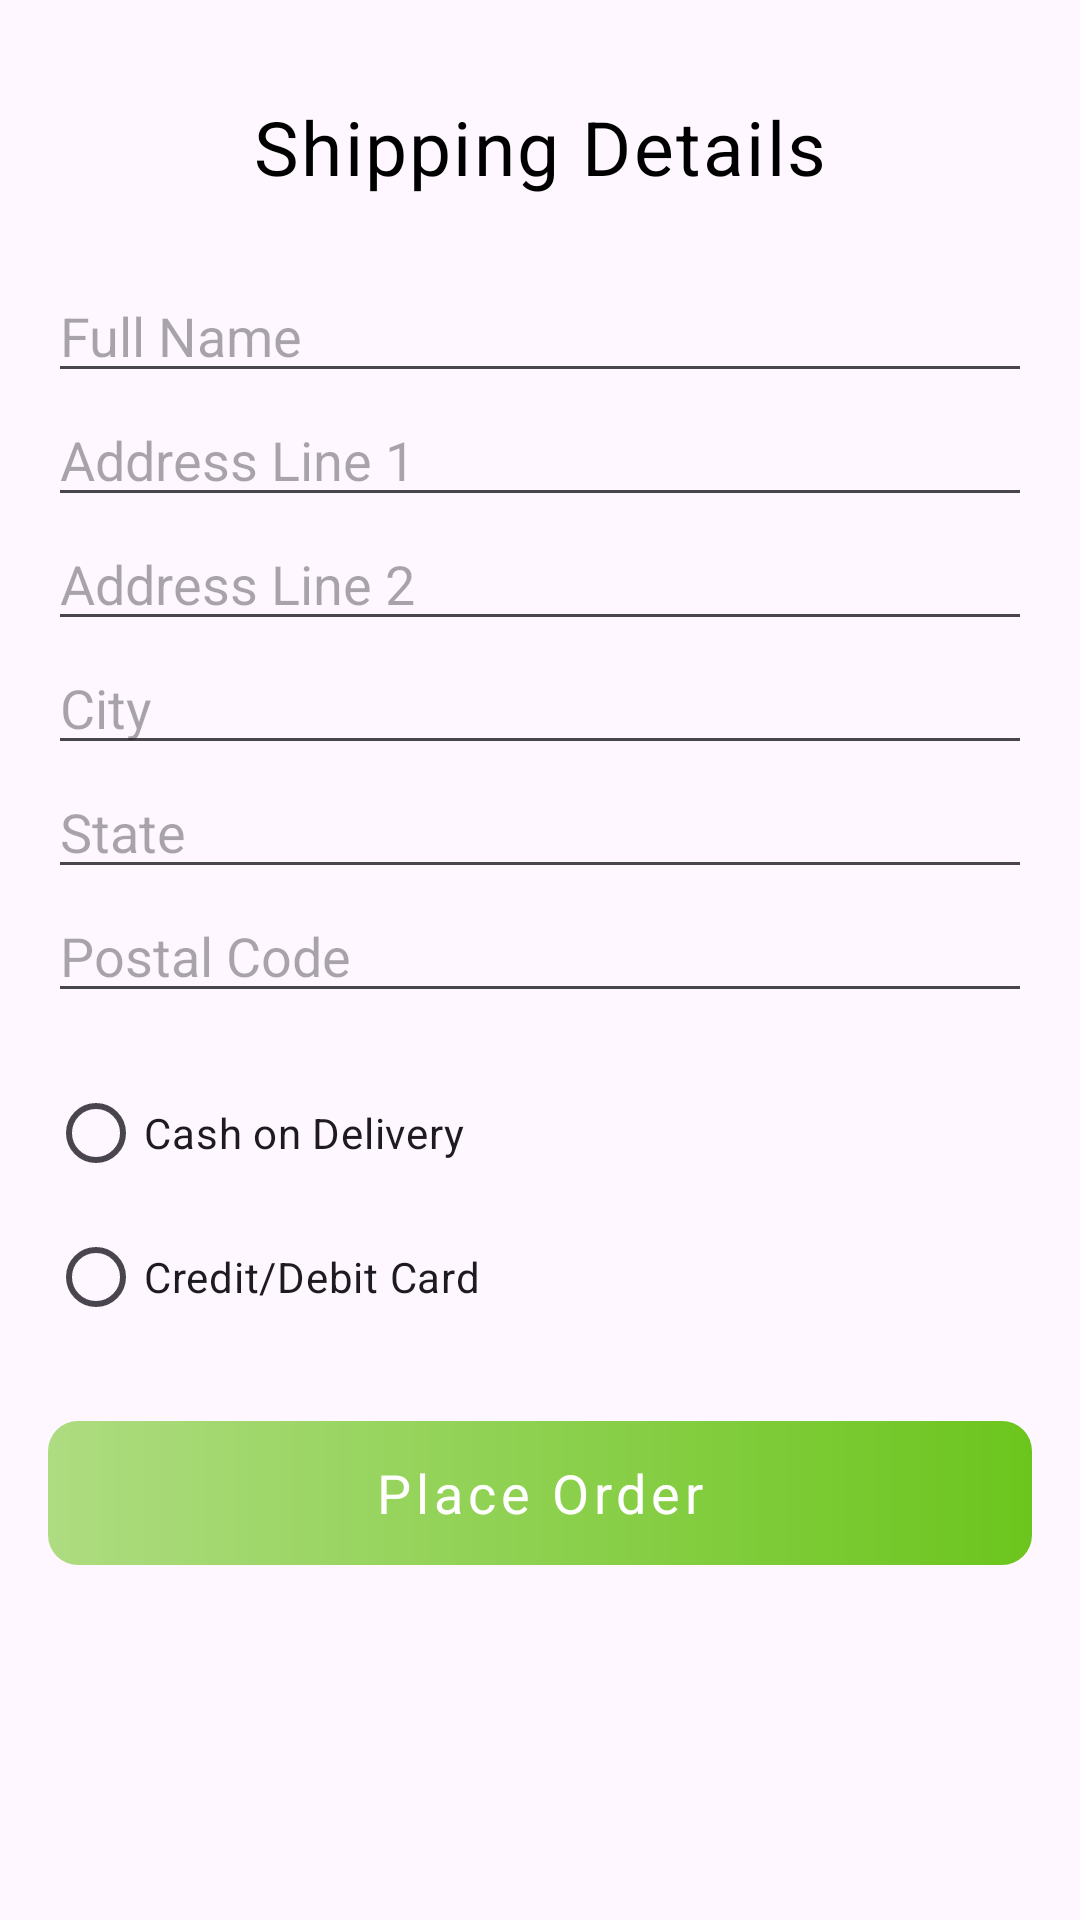

Reconstruct the res/layout file that produces this screen, plus the resources it refers to.
<!-- AndroidManifest.xml: application theme Theme.MoodBites -->
<!-- res/layout/activity_order.xml -->
<ScrollView xmlns:android="http://schemas.android.com/apk/res/android"
    android:layout_width="match_parent"
    android:layout_height="match_parent"
    android:padding="16dp">

    <LinearLayout
        android:orientation="vertical"
        android:layout_width="match_parent"
        android:layout_height="wrap_content"
        android:gravity="center">

        <TextView
            android:id="@+id/shippingDetailsTextView"
            android:layout_width="wrap_content"
            android:layout_height="wrap_content"
            android:gravity="center"
            android:text="@string/shipping_details"
            android:textAppearance="@style/shippingDetailsTextView"
            android:layout_marginTop="16dp"
            android:layout_marginBottom="24dp" />

        
        <EditText
            android:id="@+id/nameEditText"
            android:layout_width="match_parent"
            android:layout_height="wrap_content"
            android:hint="Full Name"
            android:inputType="textPersonName"
            />

        <EditText
            android:id="@+id/addressLine1EditText"
            android:layout_width="match_parent"
            android:layout_height="wrap_content"
            android:hint="Address Line 1"
            android:inputType="textPostalAddress" />

        <EditText
            android:id="@+id/addressLine2EditText"
            android:layout_width="match_parent"
            android:layout_height="wrap_content"
            android:hint="Address Line 2"
            android:inputType="textPostalAddress" />

        <EditText
            android:id="@+id/cityEditText"
            android:layout_width="match_parent"
            android:layout_height="wrap_content"
            android:hint="City"
            android:inputType="textPostalAddress" />

        <EditText
            android:id="@+id/stateEditText"
            android:layout_width="match_parent"
            android:layout_height="wrap_content"
            android:hint="State"
            android:inputType="textPostalAddress" />


        <EditText
            android:id="@+id/postalCodeEditText"
            android:layout_width="match_parent"
            android:layout_height="wrap_content"
            android:hint="Postal Code"
            android:inputType="number" />

        <RadioGroup
            android:id="@+id/paymentRadioGroup"
            android:layout_width="match_parent"
            android:layout_height="wrap_content"
            android:orientation="vertical"
            android:layout_marginTop="16dp">

            <RadioButton
                android:id="@+id/radioCash"
                android:layout_width="wrap_content"
                android:layout_height="wrap_content"
                android:text="Cash on Delivery" />

            <RadioButton
                android:id="@+id/radioCard"
                android:layout_width="wrap_content"
                android:layout_height="wrap_content"
                android:text="Credit/Debit Card" />
        </RadioGroup>

        <Button
            android:id="@+id/placeOrderButton"
            android:layout_width="match_parent"
            android:layout_height="wrap_content"
            android:text="Place Order"
            android:layout_marginTop="24dp"
            android:background="@drawable/button_background"
            style="@style/loginButton"/>
    </LinearLayout>
</ScrollView>
<!-- resources referenced by this layout -->
<resources>
  <!-- drawable button_background (drawable) -->
  <shape xmlns:android="http://schemas.android.com/apk/res/android"
      android:shape="rectangle">
      <gradient
          android:angle="180"
          android:startColor="#6CC51D"
          android:endColor="#AEDC81"
          android:type="linear"
          android:useLevel="false" />
      <corners android:radius="10dp" />
  </shape>
  <string name="shipping_details">Shipping Details</string>
  <style name="loginButton" parent="Widget.MaterialComponents.Button.OutlinedButton">
          <item name="android:textColor">@color/white</item>
          <item name="android:background">@drawable/button_background</item>
          <item name="fontFamily">@font/poppins_bold</item>
          <item name="backgroundTint">@null</item>
          <item name="android:textSize">18sp</item>
          <item name="android:textAllCaps">false</item>
          <item name="android:layout_height">56dp</item>
          <item name="android:layout_width">match_parent</item> </style>
  <style name="shippingDetailsTextView">
          <item name="android:textSize">25sp</item>
          <item name="android:letterSpacing">0.03</item>
          <item name="android:textColor">#000000</item>
          <item name="fontFamily">@font/poppins_bold</item>
      </style>
  <style name="Theme.MoodBites" parent="Base.Theme.MoodBites" />
  <color name="white">#FFFFFF</color>
  <style name="Base.Theme.MoodBites" parent="Theme.Material3.DayNight.NoActionBar">
          
           <item name="colorPrimary">@color/black</item>
      </style>
  <color name="black">#000000</color>
</resources>
